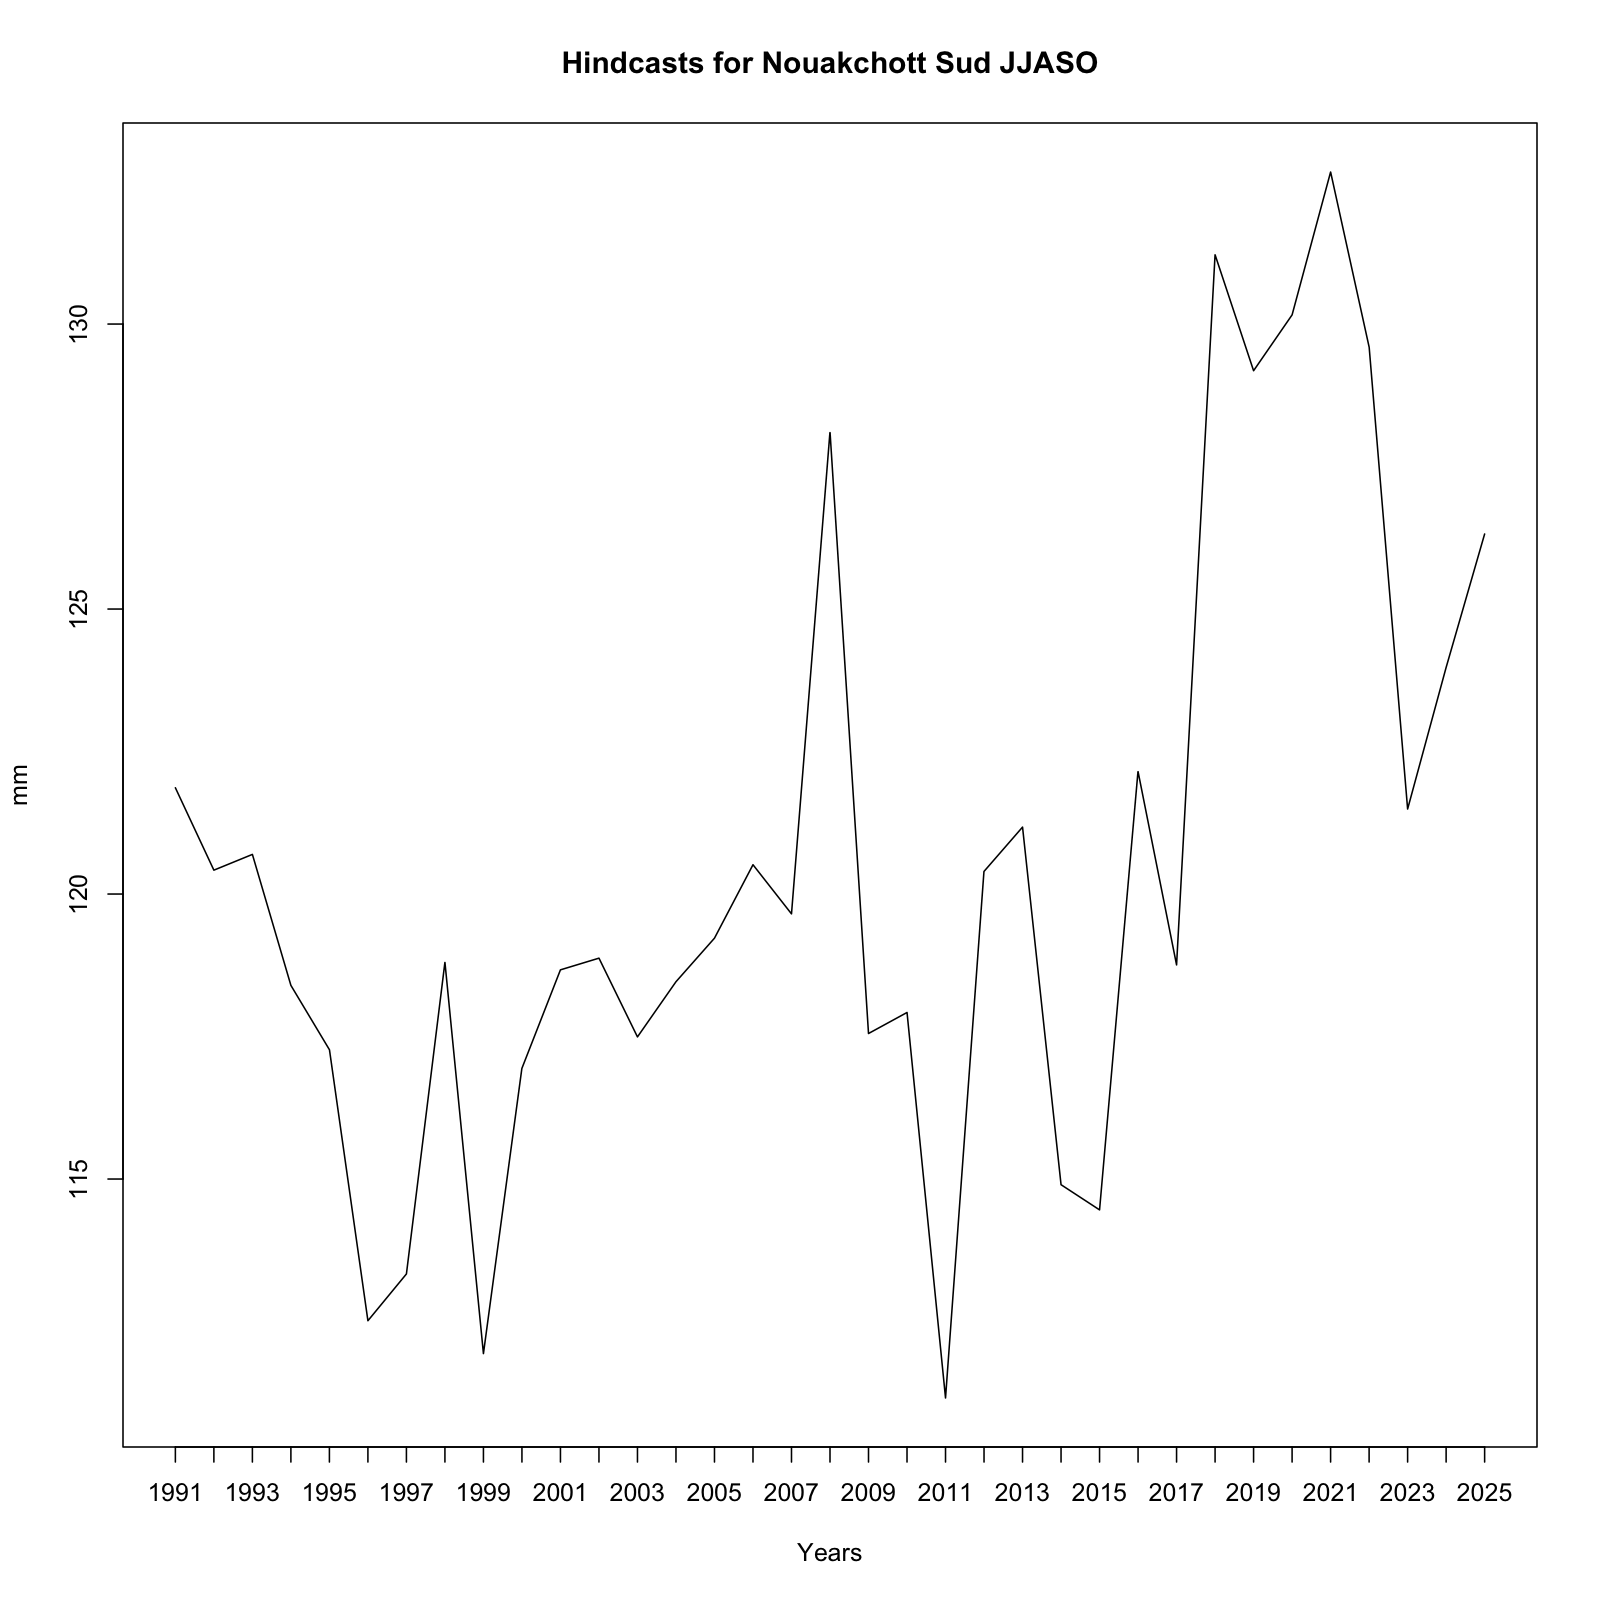

The table this chart was drawn from, first rows:
, x
1, 121.9
2, 120.4
3, 120.7
4, 118.4
5, 117.3
6, 112.5
7, 113.3
8, 118.8
9, 111.9
10, 116.9
11, 118.7
12, 118.9
13, 117.5
14, 118.5
15, 119.2
16, 120.5
17, 119.7
18, 128.1
19, 117.6
20, 117.9
21, 111.2
22, 120.4
23, 121.2
24, 114.9
25, 114.5
26, 122.1
27, 118.8
28, 131.2
29, 129.2
30, 130.2
31, 132.7
32, 129.6
33, 121.5
34, 124
35, 126.3
